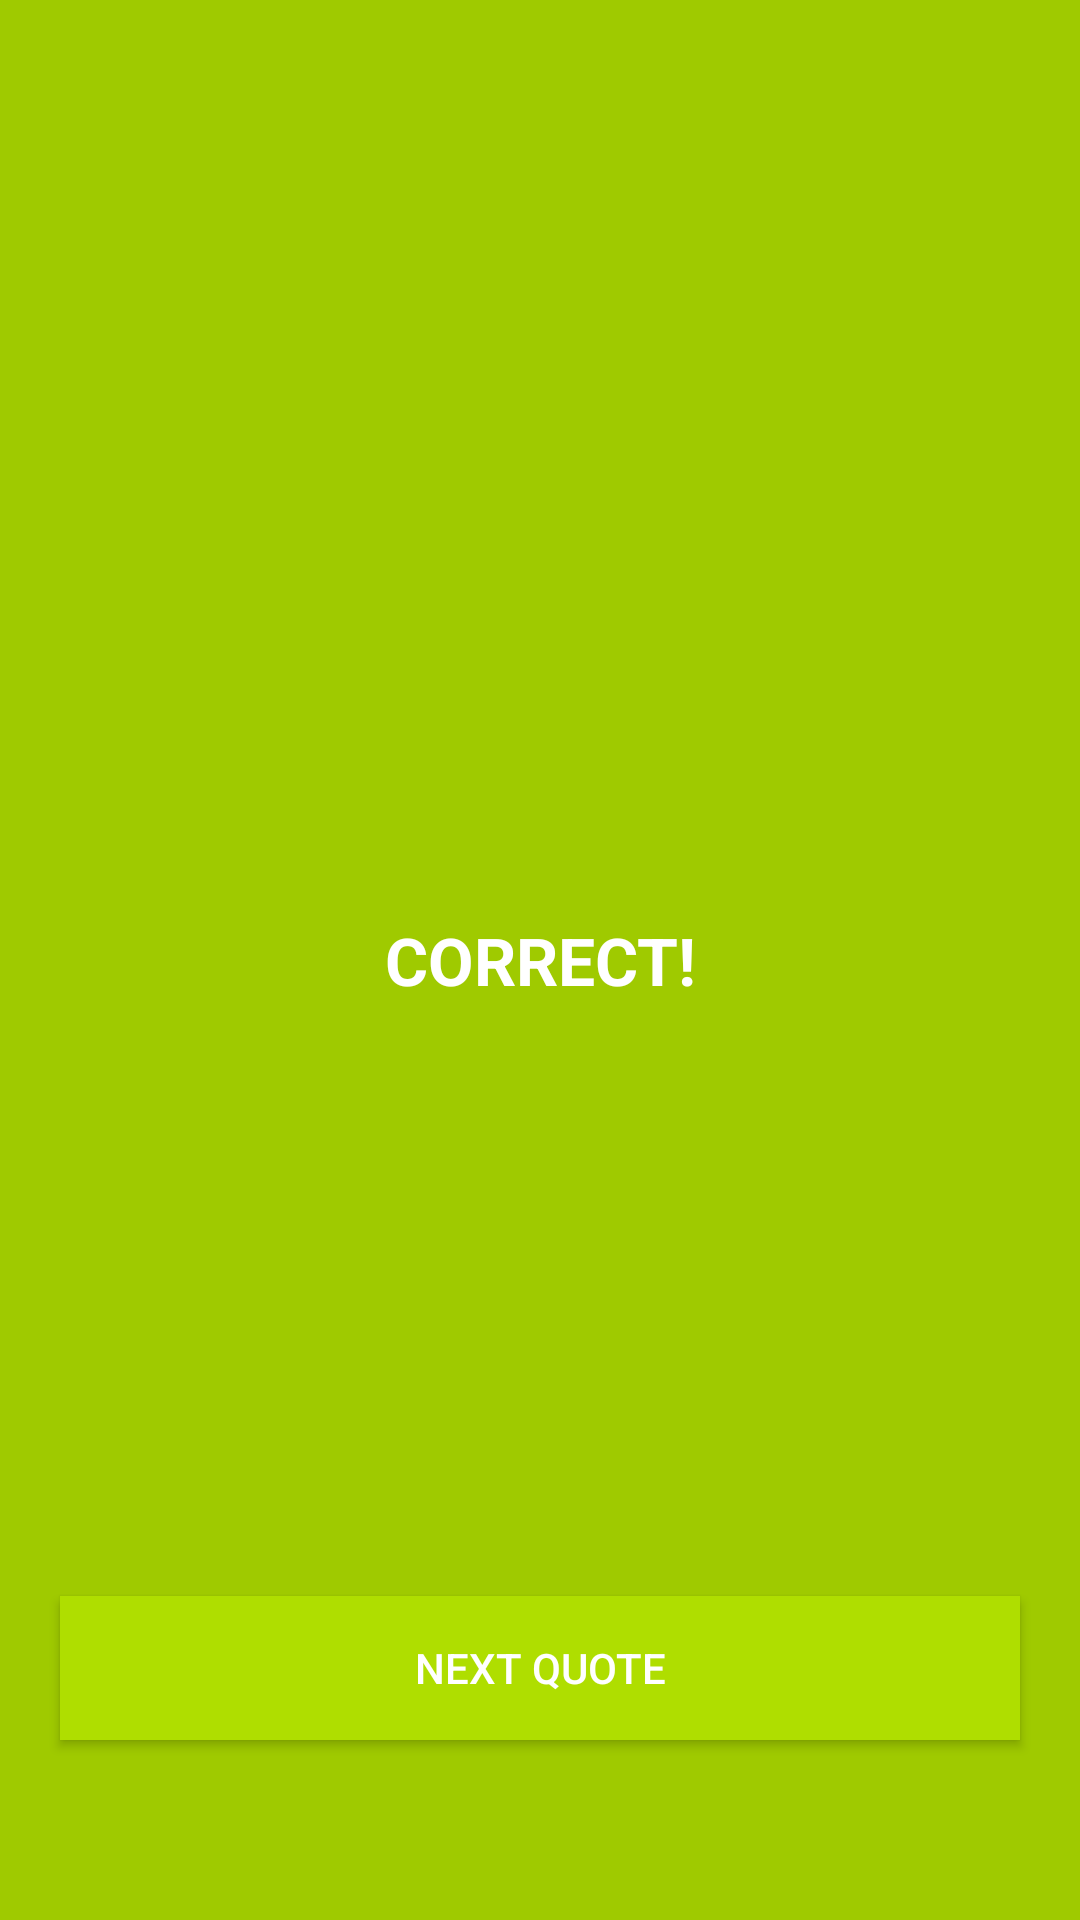

This screen was rendered from an Android layout file. Write that file and the resources it references.
<!-- AndroidManifest.xml: application theme AppTheme -->
<!-- res/layout/activity_correct_answer.xml -->
<?xml version="1.0" encoding="utf-8"?>
<RelativeLayout xmlns:android="http://schemas.android.com/apk/res/android"
    android:orientation="vertical"
    android:layout_width="match_parent"
    android:layout_height="match_parent"
    android:background="@color/green1">

    <ImageView
        android:layout_width="wrap_content"
        android:layout_height="wrap_content"
        android:layout_gravity="center"
        android:src="@drawable/ic_done_white_48dp"
        android:id="@+id/imageView"
        android:layout_above="@+id/textView"
        android:layout_centerHorizontal="true"
        android:layout_marginBottom="30dp" />

    <TextView
        android:layout_width="match_parent"
        android:layout_height="wrap_content"
        android:textSize="22sp"
        android:textColor="@android:color/white"
        android:textStyle="bold"
        android:textAllCaps="true"
        android:text="@string/activity__correct_info"
        android:gravity="center"
        android:id="@+id/textView"
        android:layout_centerVertical="true"
        android:layout_alignParentLeft="true"
        android:layout_alignParentStart="true" />

    <Button
        android:id="@+id/next"
        android:layout_width="match_parent"
        android:layout_height="wrap_content"
        android:background="@color/green2"
        android:textColor="@android:color/white"
        android:text="@string/activity__correct_next_quote"
        android:layout_alignParentBottom="true"
        android:layout_marginBottom="60dp"
        android:layout_marginLeft="20dp"
        android:layout_marginRight="20dp"
        android:layout_alignLeft="@+id/textView"
        android:layout_alignStart="@+id/textView" />

</RelativeLayout>
<!-- resources referenced by this layout -->
<resources>
  <color name="green1">#9FCA00</color>
  <color name="green2">#AFDE00</color>
  <string name="activity__correct_info">Correct!</string>
  <string name="activity__correct_next_quote">Next Quote</string>
  <style name="AppTheme" parent="Theme.AppCompat.Light.DarkActionBar">
          
      </style>
</resources>
